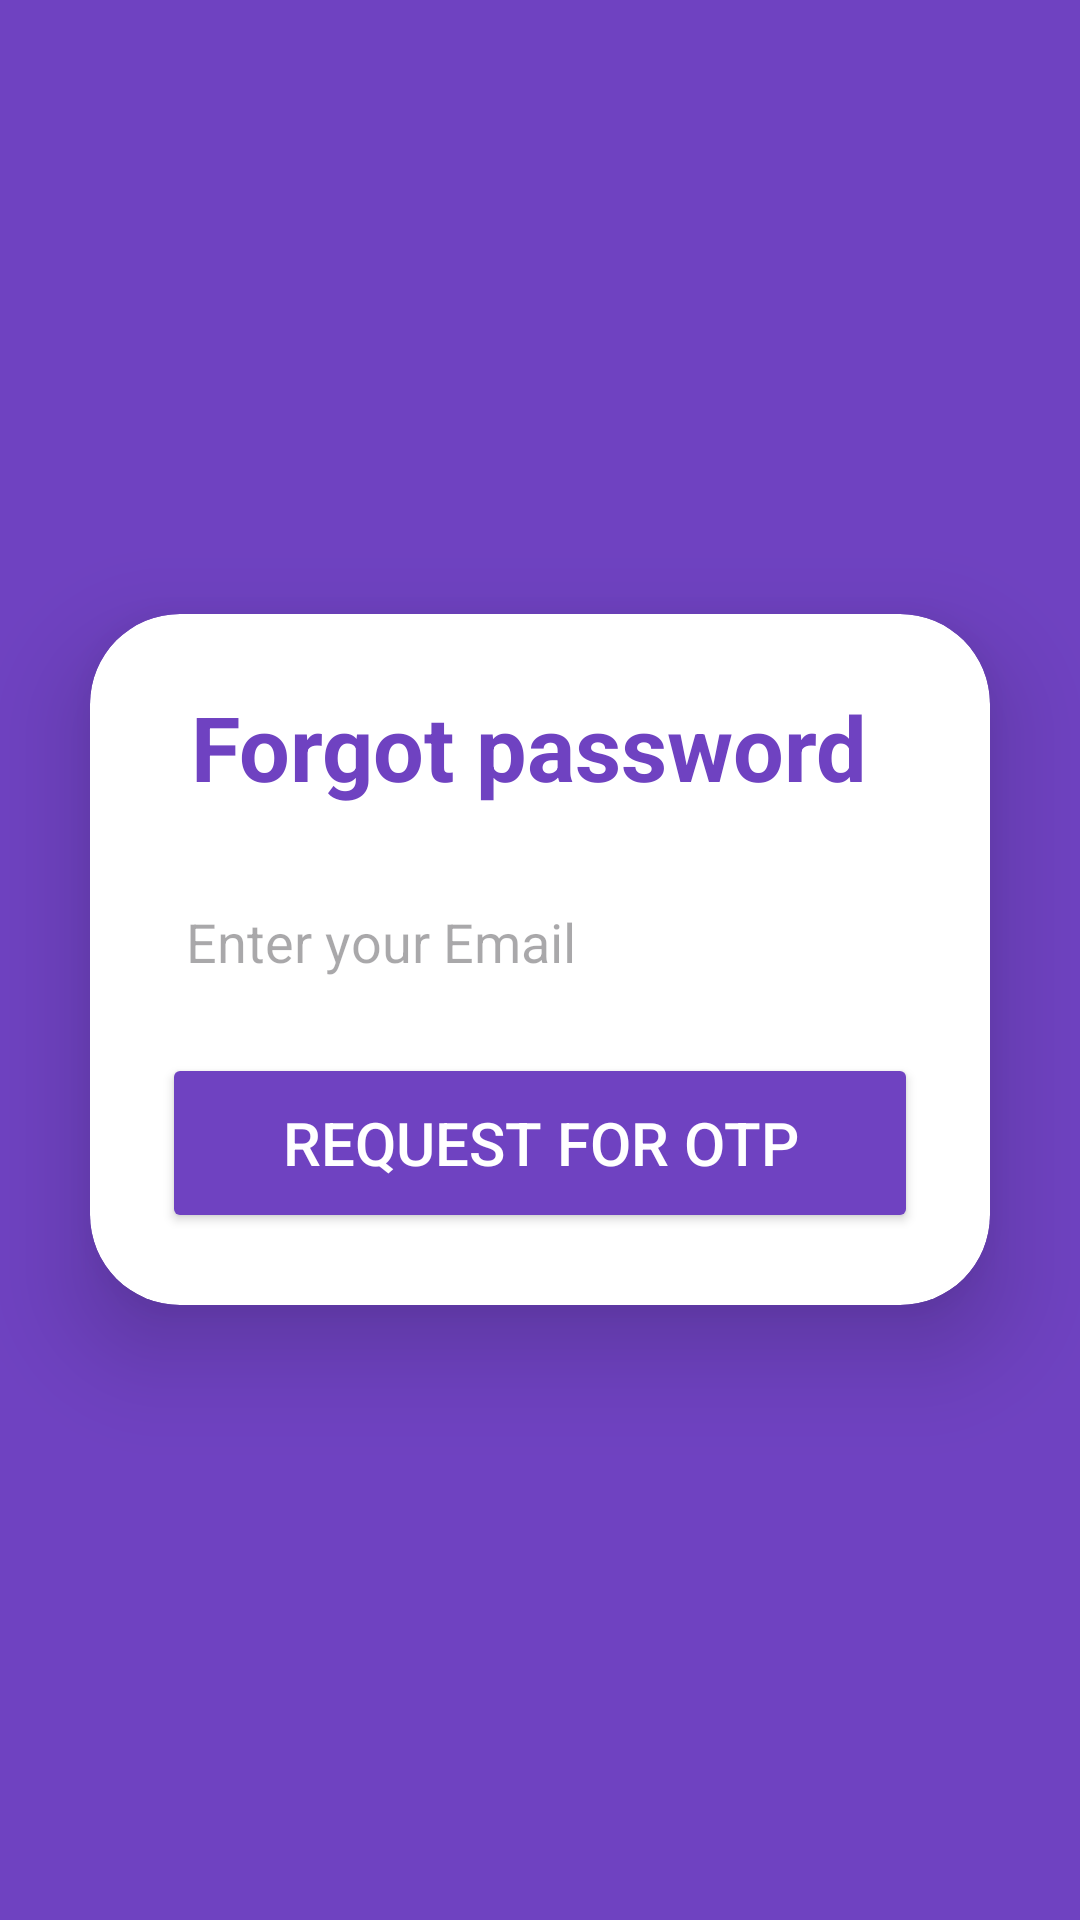

Write the Android layout XML for this screen, with the resource values it uses.
<!-- AndroidManifest.xml: application theme Theme.Estudy -->
<!-- res/layout/activity_forgot_pass.xml -->
<?xml version="1.0" encoding="utf-8"?>
<LinearLayout
    xmlns:android="http://schemas.android.com/apk/res/android"
    xmlns:app="http://schemas.android.com/apk/res-auto"
    xmlns:tools="http://schemas.android.com/tools"
    xmlns:card_view="http://schemas.android.com/apk/res-auto"
    android:layout_width="match_parent"
    android:layout_height="match_parent"
    android:orientation="vertical"
    android:gravity="center"
    android:background="@color/purple"
    tools:context=".forgot_pass" >

    <androidx.cardview.widget.CardView
        android:layout_width="match_parent"
        android:layout_height="wrap_content"
        android:layout_margin="30dp"
        app:cardCornerRadius="30dp"
        app:cardElevation="20dp"
        app:cardBackgroundColor="@color/white"
        android:background="@drawable/custom_edit_text">
        <LinearLayout
            android:layout_width="match_parent"
            android:layout_height="wrap_content"
            android:orientation="vertical"
            android:layout_gravity="center_horizontal"
            android:padding="24dp">

            <TextView
                android:layout_width="match_parent"
                android:layout_height="wrap_content"
                android:text="Forgot password "
                android:id="@+id/ForgotPassText"
                android:textColor="@color/purple"
                android:textSize="30sp"
                android:textStyle="bold"
                android:textAlignment="center"/>

            <EditText
                android:id="@+id/ForgotPassEmail"
                android:layout_width="match_parent"
                android:layout_height="50dp"
                android:layout_marginTop="20dp"
                android:background="@drawable/custom_edit_text"
                android:drawableLeft="@drawable/email"
                android:hint="Enter your Email"
                android:drawablePadding="8dp"
                android:padding="8dp"
                android:textColor="@color/black"
                android:textColorHighlight="@color/cardview_dark_background"/>
            <Button
                android:layout_width="match_parent"
                android:layout_height="60dp"
                android:id="@+id/OTPButton"
                android:text="Request for OTP"
                android:textColor="@color/white"
                android:textSize="20sp"
                android:layout_marginTop="12dp"
                android:backgroundTint="@color/purple"/>


        </LinearLayout>

    </androidx.cardview.widget.CardView>
</LinearLayout>
<!-- resources referenced by this layout -->
<resources>
  <color name="black">#FF000000</color>
  <color name="purple">#6f42c1</color>
  <color name="white">#FFFFFFFF</color>
  <style name="Theme.Estudy" parent="Base.Theme.Estudy" />
  <style name="Base.Theme.Estudy" parent="Theme.Material3.DayNight.NoActionBar">
      </style>
</resources>
